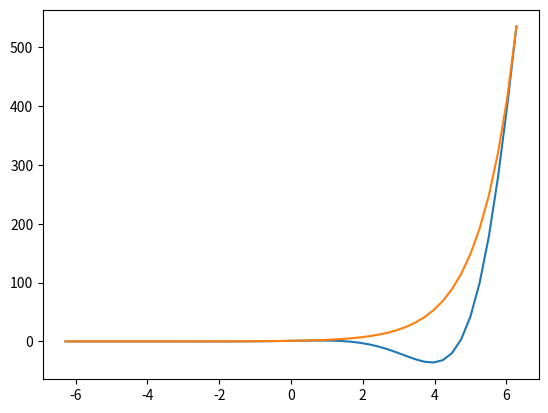

Write Python code to recreate this figure.
import numpy as np
import math
import matplotlib.pyplot as plt

def cos_exp(x):
    return(math.cos(x)*math.exp(x))

#######################################
min = 2 * (-np.pi)
max = 2 * (+np.pi)

#Create 50 elements
pi_vals = np.linspace(min, max, 50)
x_vals = pi_vals
#Reshape 1D-array into 50 rows and 1 col
x_vals = x_vals.reshape(-1,1)
#Create corresponding y-values
num_elems = len(x_vals)

y_vals = np.zeros((num_elems,1))
e_vals = np.zeros((num_elems,1))

idx = 0

for elem in x_vals:
    y_vals[idx] = cos_exp(elem)
    e_vals[idx] = math.exp(elem)
    idx = idx + 1

plt.plot(x_vals,y_vals)
plt.plot(x_vals,e_vals)
#plt.plot(pi_vals)

plt.show()